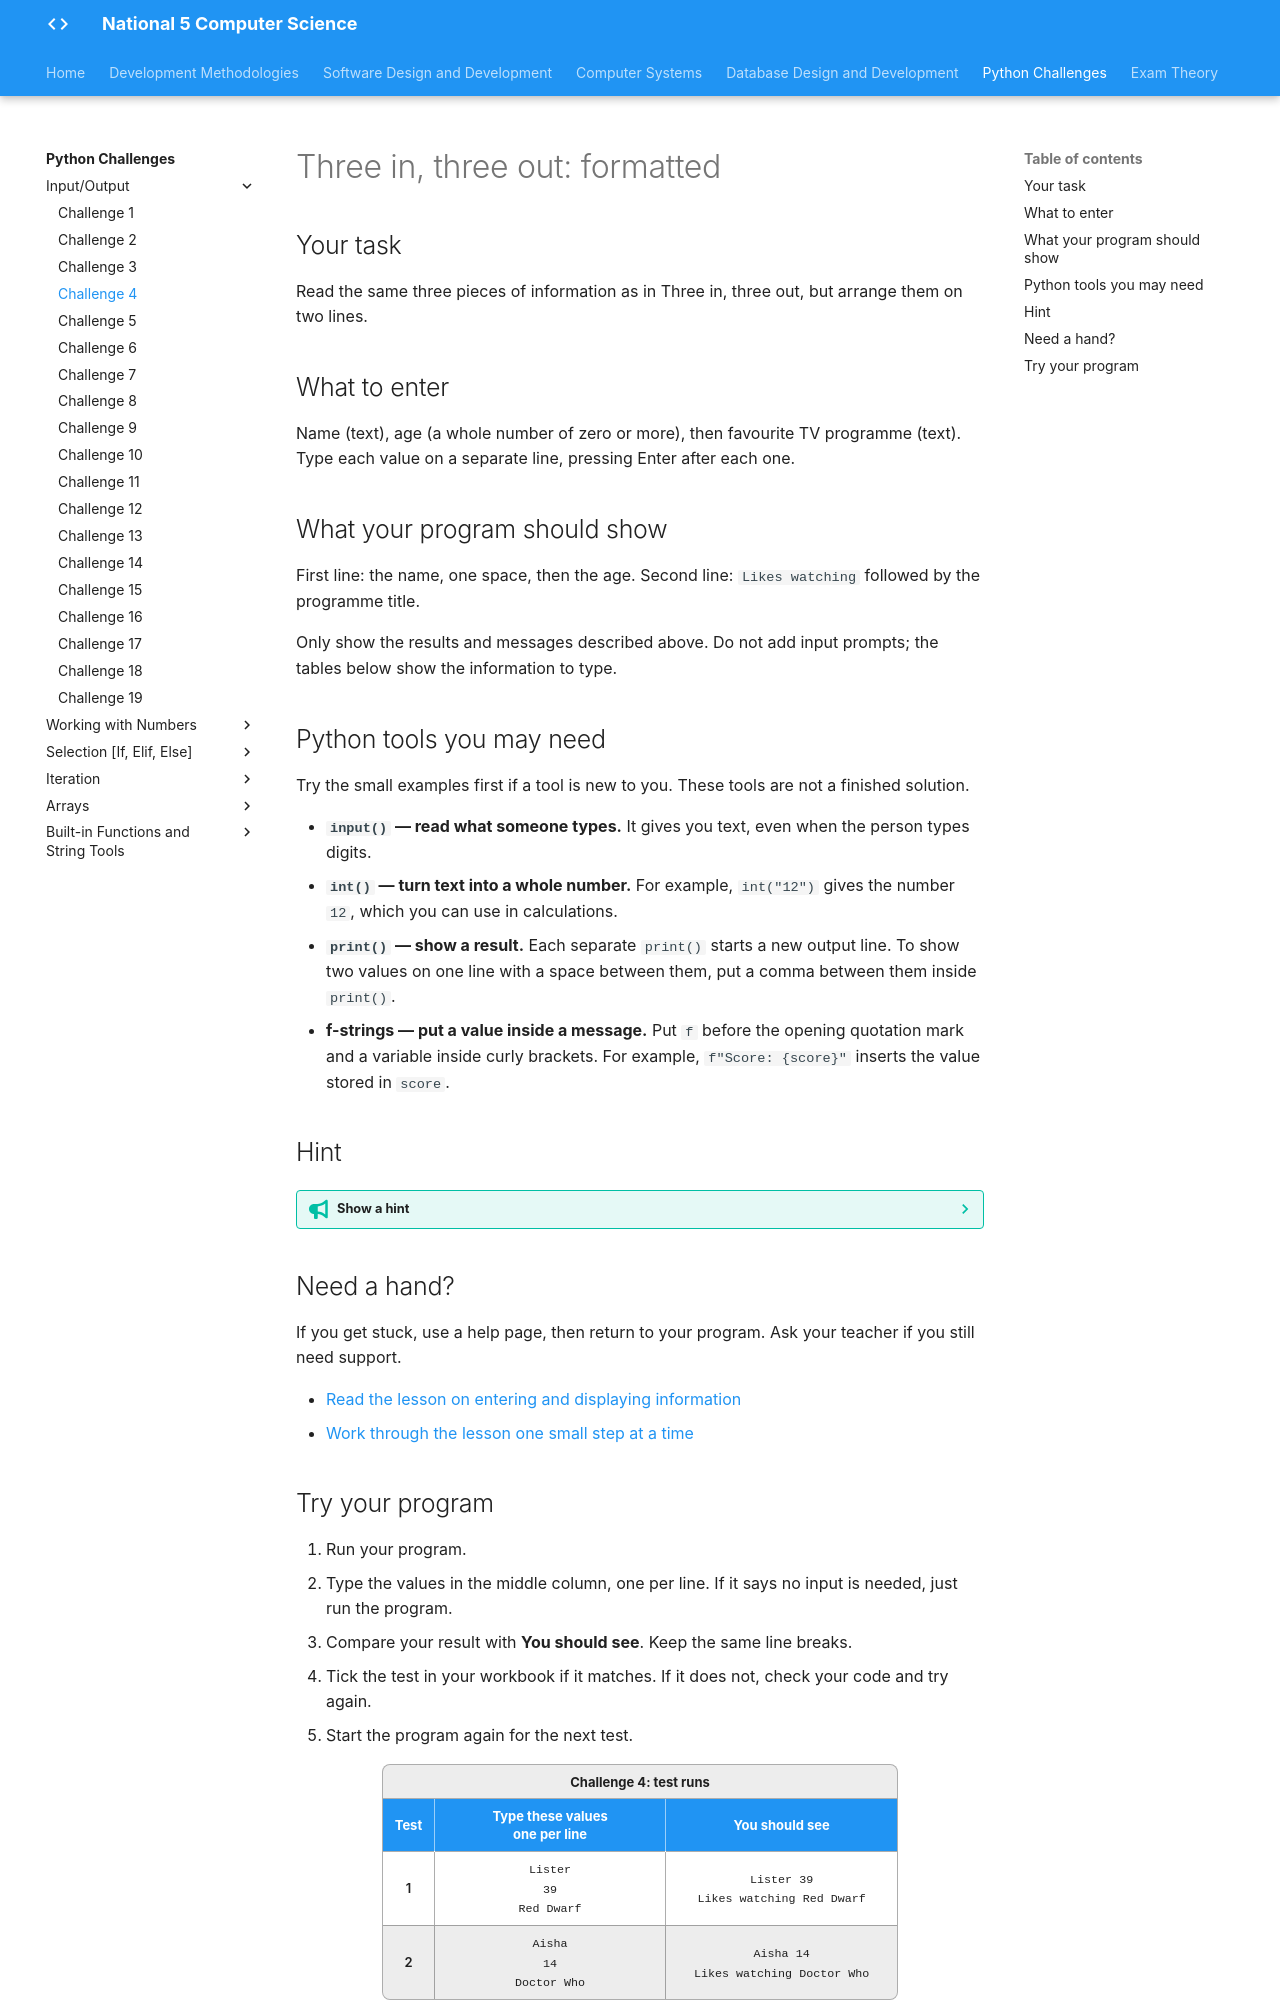

repository: Mr-Wood-CS/LN-National-5 · page: python-challenges/tasks/Challenge 4/index.html · generator: mkdocs

# Three in, three out: formatted

## Your task

Read the same three pieces of information as in Three in, three out, but arrange them on two lines.

## What to enter

Name (text), age (a whole number of zero or more), then favourite TV programme (text). Type each value on a separate line, pressing Enter after each one.

## What your program should show

First line: the name, one space, then the age. Second line: `Likes watching ` followed by the programme title.

Only show the results and messages described above. Do not add input prompts; the tables below show the information to type.

## Python tools you may need

Try the small examples first if a tool is new to you. These tools are not a finished solution.

- **`input()` — read what someone types.** It gives you text, even when the person types digits.
- **`int()` — turn text into a whole number.** For example, `int("12")` gives the number `12`, which you can use in calculations.
- **`print()` — show a result.** Each separate `print()` starts a new output line. To show two values on one line with a space between them, put a comma between them inside `print()`.
- **f-strings — put a value inside a message.** Put `f` before the opening quotation mark and a variable inside curly brackets. For example, `f"Score: {score}"` inserts the value stored in `score`.

## Hint

??? tip "Show a hint"

    Sketch the two output lines. Which entered values share a line, and where is a space needed?

## Need a hand?

If you get stuck, use a help page, then return to your program. Ask your teacher if you still need support.

- [Read the lesson on entering and displaying information](https://snakify.org/lessons/print_input_numbers/)
- [Work through the lesson one small step at a time](https://snakify.org/lessons/print_input_numbers/steps/1/)
